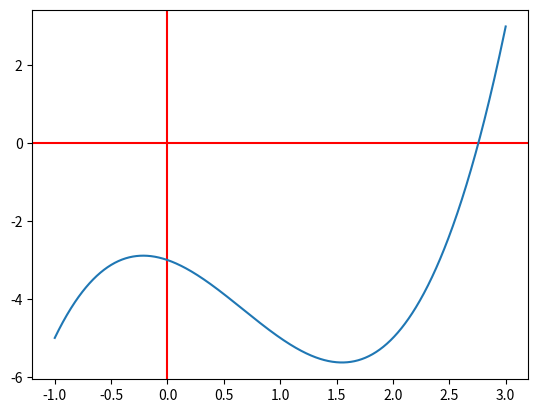

This figure's Python source:
#%%

import matplotlib.pyplot as plt
import numpy as np



def f(x):
    return x**3-2*x**2-x-3

def df(x):
    return 3*x**2-4*x-1
    
#Plot
#Plot parameter, 
plot_xmin=-1
plot_xmax=3
total_points=1000

xvalues= np.linspace(plot_xmin,plot_xmax,total_points)
yvalues = f(xvalues)

plt.axhline(0, color='r')
plt.axvline(0,color='r')
plt.plot(xvalues,yvalues)

plt.show()

#define precision
delta=1e-10
max_iterations=1000
initial_guess=-1
learning_rate=0.01
roots=[]
min_guess=initial_guess
max_guess=initial_guess

max_min={"min": False , "max" : False}

min_found=False
max_found=False
min_overflow=False
max_overflow=False
for n in range(max_iterations):
    if not(min_found) and not(min_overflow):
        next_min_guess = min_guess - learning_rate*( df(min_guess))
        
    if not(max_found) and not(max_overflow):
        next_max_guess = max_guess + learning_rate*( df(max_guess))

    try:
        
        if abs(f(next_min_guess)-f(min_guess))  < delta:
            max_min["min"]=next_min_guess
            min_found = True
    except:
        min_overflow=True
        
    try:
        if abs(f(next_max_guess)-f(max_guess))  < delta:
            max_min["max"]=max_guess
            max_found = True  
    except:
        max_overflow=True
         
    if (min_found and max_found) or (min_found and max_overflow) or (max_found and min_overflow) or (max_overflow and min_overflow):
        break
    min_guess=next_min_guess
    max_guess=next_max_guess

print("Starting the search at {}".format(initial_guess))
if min_overflow:
    print("Cannot find minimum. Overflow")
else:
   print("Found a local minimum at {}".format(max_min["min"]) )
if max_overflow:
    print("Cannot find maximum. Overflow")
else:
   print("Found a local maximum at {}".format(max_min["max"]) )



# %%
